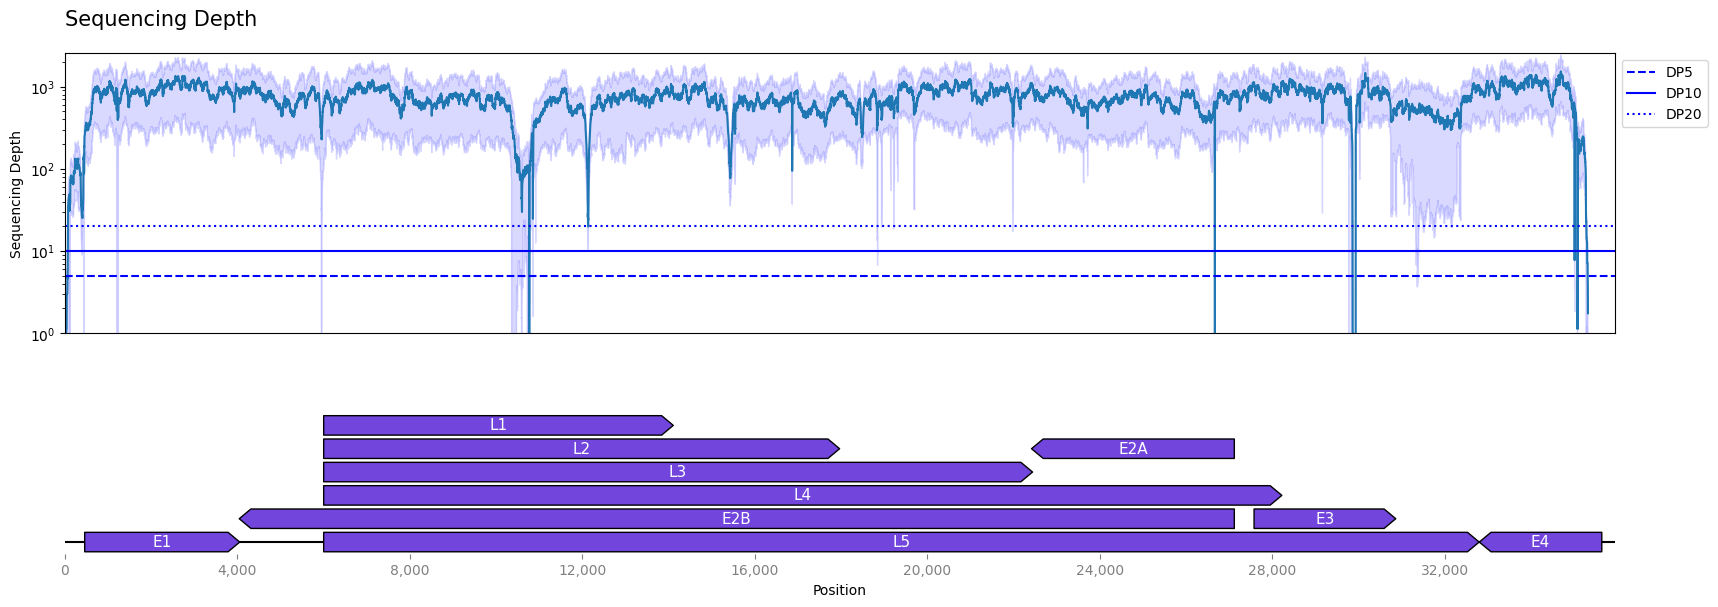

Values plotted in this chart, from the file beside it:
idx, mean, ci_lower, ci_upper
1, 0.0, 0.0, 0.0
2, 0.0, 0.0, 0.0
3, 0.0, 0.0, 0.0
4, 0.0, 0.0, 0.0
5, 0.0, 0.0, 0.0
6, 0.0, 0.0, 0.0
7, 0.0, 0.0, 0.0
8, 0.0, 0.0, 0.0
9, 0.0, 0.0, 0.0
10, 0.0, 0.0, 0.0
11, 0.0, 0.0, 0.0
12, 0.0, 0.0, 0.0
13, 0.0, 0.0, 0.0
14, 0.0, 0.0, 0.0
15, 0.0, 0.0, 0.0
16, 0.0, 0.0, 0.0
17, 0.0, 0.0, 0.0
18, 0.0, 0.0, 0.0
19, 0.0, 0.0, 0.0
20, 0.0, 0.0, 0.0
21, 0.0, 0.0, 0.0
22, 0.0, 0.0, 0.0
23, 0.0, 0.0, 0.0
24, 0.0, 0.0, 0.0
25, 0.125, -0.12, 0.37
26, 0.25, -0.07078, 0.5708
27, 0.25, -0.07078, 0.5708
28, 0.25, -0.07078, 0.5708
29, 0.25, -0.07078, 0.5708
30, 0.375, 0.01636, 0.7336
31, 0.375, 0.01636, 0.7336
32, 0.375, 0.01636, 0.7336
33, 0.375, 0.01636, 0.7336
34, 1.125, 0.04907, 2.201
35, 1.125, 0.04907, 2.201
36, 1.125, 0.04907, 2.201
37, 1.125, 0.04907, 2.201
38, 1.125, 0.04907, 2.201
39, 1.125, 0.04907, 2.201
40, 1.125, 0.04907, 2.201
41, 1.125, 0.04907, 2.201
42, 1.125, 0.04907, 2.201
43, 1.125, 0.04907, 2.201
44, 1.125, 0.04907, 2.201
45, 1.125, 0.04907, 2.201
46, 2.5, -0.1966, 5.197
47, 2.5, -0.1966, 5.197
48, 2.625, -0.2901, 5.54
49, 2.875, -0.09835, 5.848
50, 2.875, -0.09835, 5.848
51, 3.0, 0.06, 5.94
52, 3.0, 0.06, 5.94
53, 3.0, 0.06, 5.94
54, 3.0, 0.06, 5.94
55, 3.0, 0.06, 5.94
56, 3.0, 0.06, 5.94
57, 3.0, 0.06, 5.94
58, 3.0, 0.06, 5.94
59, 3.0, 0.06, 5.94
60, 3.0, 0.06, 5.94
... 35,260 more rows
